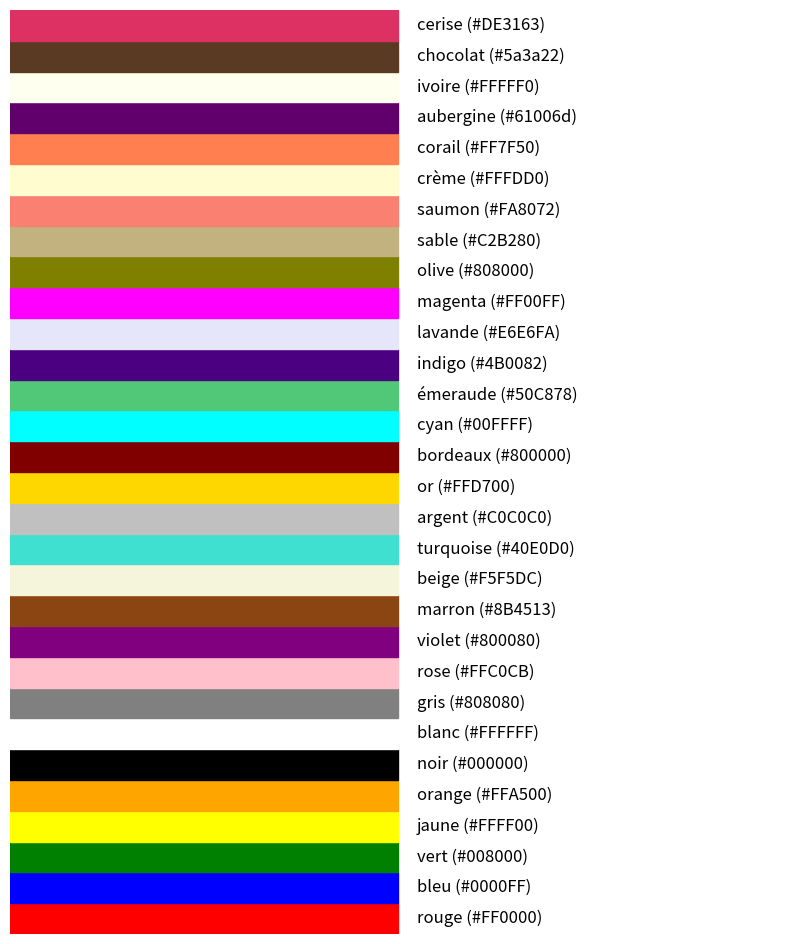

Write the Python code that produced this figure.
import matplotlib.pyplot as plt

# Dictionary of colors with hex codes
colors_with_hex = {
    "rouge": "#FF0000", "bleu": "#0000FF", "vert": "#008000",
    "jaune": "#FFFF00", "orange": "#FFA500", "noir": "#000000",
    "blanc": "#FFFFFF", "gris": "#808080", "rose": "#FFC0CB",
    "violet": "#800080", "marron": "#8B4513", "beige": "#F5F5DC",
    "turquoise": "#40E0D0", "argent": "#C0C0C0", "or": "#FFD700",
    "bordeaux": "#800000", "cyan": "#00FFFF", "émeraude": "#50C878",
    "indigo": "#4B0082", "lavande": "#E6E6FA", "magenta": "#FF00FF",
    "olive": "#808000", "sable": "#C2B280", "saumon": "#FA8072",
    "crème": "#FFFDD0", "corail": "#FF7F50", "aubergine": "#61006d",
    "ivoire": "#FFFFF0", "chocolat": "#5a3a22", "cerise": "#DE3163"
}

# Create the figure and axis
fig, ax = plt.subplots(figsize=(10, len(colors_with_hex) * 0.4))

# Plot each color as a row
for i, (color_name, hex_code) in enumerate(colors_with_hex.items()):
    ax.add_patch(plt.Rectangle((0, i), 1, 1, color=hex_code))
    ax.text(1.05, i + 0.5, f"{color_name} ({hex_code})", va="center", fontsize=12)

# Set axis limits and remove ticks
ax.set_xlim(0, 2)
ax.set_ylim(0, len(colors_with_hex))
ax.set_xticks([])
ax.set_yticks([])
ax.set_frame_on(False)

# Show the color palette
plt.show()
